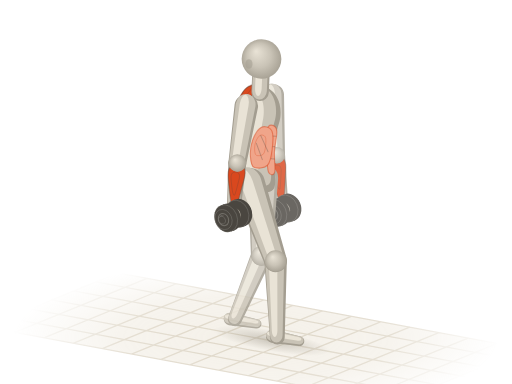
t = 0.00 s
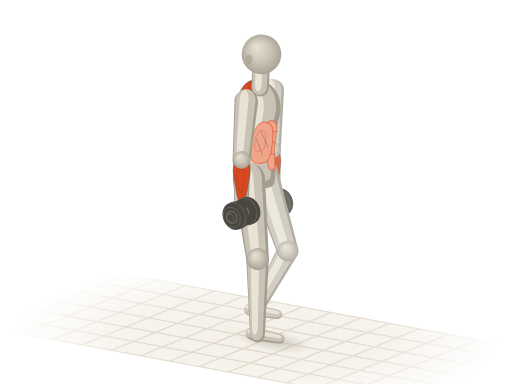
t = 0.38 s
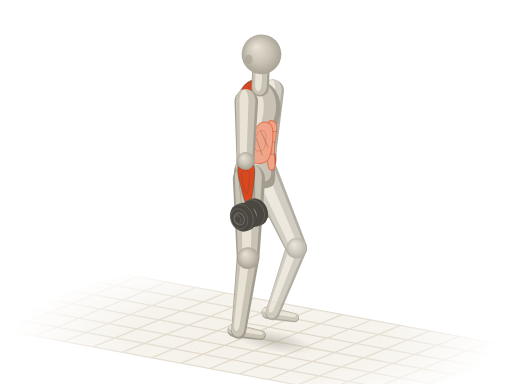
t = 0.72 s
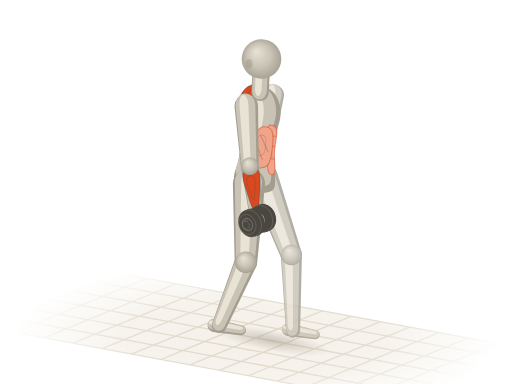
t = 1.10 s
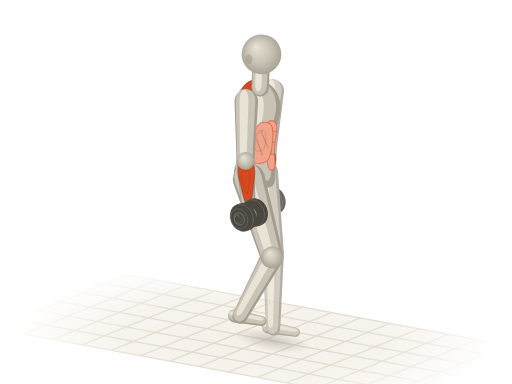
t = 1.48 s
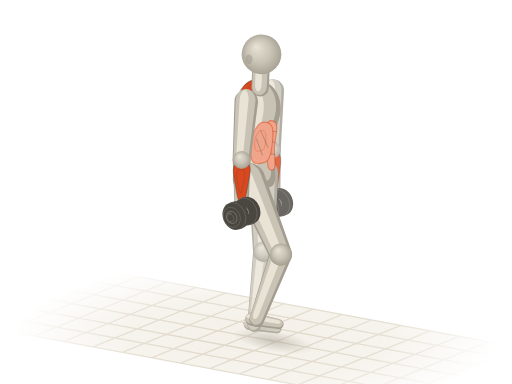
t = 1.82 s

The animated SVG that drew these frames (rendered in a browser with its animation timeline set to each time). Animation: 43 SMIL elements (animate=2,animateTransform=41); one cycle of 2.20 s, repeats indefinitely.

<svg xmlns="http://www.w3.org/2000/svg" viewBox="0 0 400 300"><title>农夫行走 · Farmer Carry</title><defs><radialGradient id="ab-sph" cx=".5" cy=".5" r=".55" fx=".36" fy=".3"><stop offset="0" stop-color="#e9e3d6"/><stop offset=".55" stop-color="#c9c3b6"/><stop offset="1" stop-color="#a39d90"/></radialGradient><path id="abs0" d="M-9.4 1.1C-9.3 5.5 -8.9 11.9 -6.3 14.3C-3.7 16.7 1.4 15.5 6.3 15.4C11.2 15.3 17.8 13.8 23.1 13.8C28.3 13.7 33.2 14.2 37.7 14.9C42.3 15.5 46.5 17.3 50.3 17.6C54.2 17.9 57.6 17.5 60.8 16.5C63.9 15.5 66.9 13.8 69.2 11.6C71.4 9.4 73.5 6 74.4 3.3C75.3 0.6 75.3 -1.7 74.4 -4.4C73.5 -7.1 71.8 -11 69.2 -13.2C66.6 -15.4 62.9 -17.1 58.7 -17.6C54.5 -18.1 48.9 -16.6 44 -15.9C39.1 -15.3 34.2 -13.8 29.3 -13.8C24.5 -13.7 19.2 -14.7 14.7 -15.4C10.1 -16.1 5.8 -18.7 2.1 -18.2C-1.6 -17.6 -5.4 -15.3 -7.3 -12.1C-9.3 -8.9 -9.6 -3.3 -9.4 1.1Z"/><path id="abs4" d="M0 9.2L47 7A7 7 0 0 0 47 -7L0 -9.2A9.2 9.2 0 0 0 0 9.2Z"/><path id="abs5" d="M0 7L43 5.2A5.2 5.2 0 0 0 43 -5.2L0 -7A7 7 0 0 0 0 7Z"/><path id="abs7" d="M0 12.6L63.8 8.8A8.8 8.8 0 0 0 63.8 -8.8L0 -12.6A12.6 12.6 0 0 0 0 12.6Z"/><path id="abs8" d="M0 8.8L59.5 5.8A5.8 5.8 0 0 0 59.5 -5.8L0 -8.8A8.8 8.8 0 0 0 0 8.8Z"/><path id="abs9" d="M0 5.2L21.3 3.8A3.8 3.8 0 0 0 21.3 -3.8L0 -5.2A5.2 5.2 0 0 0 0 5.2Z"/><path id="abs10" d="M0 8.6L47 6.6A6.6 6.6 0 0 0 47 -6.6L0 -8.6A8.6 8.6 0 0 0 0 8.6Z"/><path id="abs11" d="M0 6.6L43.3 4.9A4.9 4.9 0 0 0 43.3 -4.9L0 -6.6A6.6 6.6 0 0 0 0 6.6Z"/><path id="abs13" d="M0 11.8L63.8 8.3A8.3 8.3 0 0 0 63.8 -8.3L0 -11.8A11.8 11.8 0 0 0 0 11.8Z"/><path id="abs14" d="M0 8.3L59.5 5.5A5.5 5.5 0 0 0 59.5 -5.5L0 -8.3A8.3 8.3 0 0 0 0 8.3Z"/><path id="abs15" d="M0 4.9L21.3 3.6A3.6 3.6 0 0 0 21.3 -3.6L0 -4.9A4.9 4.9 0 0 0 0 4.9Z"/><path id="abs16" d="M0 6.8L12.6 6.8A6.8 6.8 0 0 0 12.6 -6.8L0 -6.8A6.8 6.8 0 0 0 0 6.8Z"/><g id="abdb17"><ellipse cx="8.7" cy="-3.6" rx="3.1" ry="2.5" transform="rotate(67.8 8.7 -3.6)" fill="#4a4640"/><path d="M9.9 -0.7L8.8 -0.3L6.5 -6L7.6 -6.4Z" fill="#4a4640"/><ellipse cx="7.6" cy="-3.1" rx="3.1" ry="2.5" transform="rotate(67.8 7.6 -3.1)" fill="#4a4640" stroke="#fffdf8" stroke-opacity=".14" stroke-width=".7"/><ellipse cx="7.6" cy="-3.1" rx="8.1" ry="6.5" transform="rotate(67.8 7.6 -3.1)" fill="#4a4640"/><path d="M10.7 4.4L8.7 5.2L2.6 -9.8L4.5 -10.7Z" fill="#4a4640"/><ellipse cx="5.7" cy="-2.3" rx="8.1" ry="6.5" transform="rotate(67.8 5.7 -2.3)" fill="#4a4640" stroke="#fffdf8" stroke-opacity=".14" stroke-width=".7"/><ellipse cx="5.7" cy="-2.3" rx="4.9" ry="3.9" transform="rotate(67.8 5.7 -2.3)" fill="none" stroke="#fffdf8" stroke-opacity=".22" stroke-width=".8"/><ellipse cx="4.9" cy="-3.8" rx="2.3" ry="1.8" transform="rotate(67.8 4.9 -3.8)" fill="#fffdf8" fill-opacity=".16"/><ellipse cx="5.7" cy="-2.3" rx="11" ry="8.8" transform="rotate(67.8 5.7 -2.3)" fill="#4a4640"/><path d="M9.8 7.9L7.2 8.9L-1.1 -11.4L1.5 -12.5Z" fill="#4a4640"/><ellipse cx="3.1" cy="-1.3" rx="11" ry="8.8" transform="rotate(67.8 3.1 -1.3)" fill="#4a4640" stroke="#fffdf8" stroke-opacity=".14" stroke-width=".7"/><path d="M2.9 -3.5L-4.5 -0.5A2.2 2.2 0 0 0 -2.9 3.5L4.5 0.5A2.2 2.2 0 0 0 2.9 -3.5Z" fill="#4a4640"/><path d="M3.1 -2.9L-4.3 0.1A0.8 0.8 0 0 0 -3.7 1.5L3.6 -1.5A0.8 0.8 0 0 0 3.1 -2.9Z" fill="#fffdf8" fill-opacity=".22"/></g><g id="abdb18"><ellipse cx="-3.1" cy="1.3" rx="11" ry="8.8" transform="rotate(67.8 -3.1 1.3)" fill="#4a4640"/><path d="M1.1 11.4L-1.5 12.5L-9.8 -7.9L-7.2 -8.9Z" fill="#4a4640"/><ellipse cx="-5.7" cy="2.3" rx="11" ry="8.8" transform="rotate(67.8 -5.7 2.3)" fill="#4a4640" stroke="#fffdf8" stroke-opacity=".14" stroke-width=".7"/><ellipse cx="-5.7" cy="2.3" rx="8.1" ry="6.5" transform="rotate(67.8 -5.7 2.3)" fill="#4a4640"/><path d="M-2.6 9.8L-4.5 10.7L-10.7 -4.4L-8.7 -5.2Z" fill="#4a4640"/><ellipse cx="-7.6" cy="3.1" rx="8.1" ry="6.5" transform="rotate(67.8 -7.6 3.1)" fill="#4a4640" stroke="#fffdf8" stroke-opacity=".14" stroke-width=".7"/><ellipse cx="-7.6" cy="3.1" rx="4.9" ry="3.9" transform="rotate(67.8 -7.6 3.1)" fill="none" stroke="#fffdf8" stroke-opacity=".22" stroke-width=".8"/><ellipse cx="-8.4" cy="1.7" rx="2.3" ry="1.8" transform="rotate(67.8 -8.4 1.7)" fill="#fffdf8" fill-opacity=".16"/><ellipse cx="-7.6" cy="3.1" rx="3.1" ry="2.5" transform="rotate(67.8 -7.6 3.1)" fill="#4a4640"/><path d="M-6.5 6L-7.6 6.4L-9.9 0.7L-8.8 0.3Z" fill="#4a4640"/><ellipse cx="-8.7" cy="3.6" rx="3.1" ry="2.5" transform="rotate(67.8 -8.7 3.6)" fill="#4a4640" stroke="#fffdf8" stroke-opacity=".14" stroke-width=".7"/></g><radialGradient id="ab-fade" gradientUnits="userSpaceOnUse" cx="200" cy="264" r="190" gradientTransform="translate(200 264) scale(1 .32) translate(-200 -264)"><stop offset="0" stop-color="#fff"/><stop offset=".55" stop-color="#fff" stop-opacity=".75"/><stop offset="1" stop-color="#fff" stop-opacity="0"/></radialGradient><mask id="ab-gm" maskUnits="userSpaceOnUse" x="0" y="0" width="400" height="300"><rect width="400" height="300" fill="url(#ab-fade)"/></mask><radialGradient id="ab-shd"><stop offset="0" stop-color="#a39d90" stop-opacity=".5"/><stop offset=".55" stop-color="#a39d90" stop-opacity=".22"/><stop offset="1" stop-color="#a39d90" stop-opacity="0"/></radialGradient></defs><g mask="url(#ab-gm)"><path d="M92.1 213.2L411.3 272.6L307.9 314.8L-11.3 255.4Z" fill="#efeadf" fill-opacity=".7"/><g><animateTransform attributeName="transform" type="translate" values="0 0;-91.2 -17" dur="2.2s" repeatCount="indefinite"/><path d="M92.1 213.2L-11.3 255.4M114.9 217.5L11.5 259.7M137.7 221.7L34.3 263.9M160.5 225.9L57.1 268.2M183.3 230.2L79.9 272.4M206.1 234.4L102.7 276.6M228.9 238.6L125.5 280.9M251.7 242.9L148.3 285.1M274.5 247.1L171.1 289.4M297.3 251.4L193.9 293.6M320.1 255.6L216.7 297.8M342.9 259.8L239.5 302.1M365.7 264.1L262.3 306.3M388.5 268.3L285.1 310.5M411.3 272.6L307.9 314.8M434.1 276.8L330.7 319M456.9 281L353.5 323.3M479.7 285.3L376.3 327.5M502.5 289.5L399.1 331.7M92.1 213.2L502.5 289.5M74.9 220.3L485.2 296.5M57.6 227.3L468 303.6M40.4 234.3L450.8 310.6M23.2 241.4L433.6 317.7M6 248.4L416.3 324.7M-11.3 255.4L399.1 331.7" fill="none" stroke="#ddd5c5" stroke-width="1"/></g></g><g transform="rotate(10.5)"><ellipse fill="url(#ab-shd)" cx="257.4" cy="223" rx="46.8" ry="8.4"><animate attributeName="cx" values="257.4;257.7;257.8;257.7;262.5;258.8;257;257.1;257.4;257.7;257.8;257.7;262.5;258.8;257;257.1;257.4" dur="2.2s" repeatCount="indefinite"/><animate attributeName="rx" values="46.8;41;35.1;29.3;28.7;31;35.1;41;46.8;41;35.1;29.3;28.7;31;35.1;41;46.8" dur="2.2s" repeatCount="indefinite"/></ellipse></g><g opacity=".82"><g transform="translate(216.1 121.2) rotate(84.1) scale(1 1)"><animateTransform attributeName="transform" type="translate" values="216.1 121.2;214.9 119.7;213.7 118.2;212.4 116.6;211.2 115;210 116;208.8 117;207.6 117.9;206.4 118.8;207.6 117.9;208.8 117;210 116;211.2 115;212.4 116.6;213.7 118.2;214.9 119.7;216.1 121.2" dur="2.2s" repeatCount="indefinite"/><animateTransform attributeName="transform" type="rotate" values="84.1;85.5;87;88.5;90;91.5;93;94.5;96.1;94.5;93;91.5;90;88.5;87;85.5;84.1" additive="sum" dur="2.2s" repeatCount="indefinite"/><animateTransform attributeName="transform" type="scale" values="1 1;1 1;0.99 1;0.99 1;0.98 1;0.98 1;0.98 1;0.97 1;0.97 1;0.97 1;0.98 1;0.98 1;0.98 1;0.99 1;0.99 1;1 1;1 1" additive="sum" dur="2.2s" repeatCount="indefinite"/><use href="#abs11" fill="#a39d90"/><use href="#abs11" fill="#c9c3b6" transform="matrix(0.98 0 0 0.84 -0.4 0.4)"/><use href="#abs11" fill="#e9e3d6" transform="matrix(0.9 0 0 0.38 -0.1 1.1)"/><path id="abm12" d="M1.7 -3.6C2.7 -5.2 4.8 -6.1 7.8 -6.3C10.8 -6.5 15.2 -5.4 19.5 -4.8C23.8 -4.1 30.5 -3.1 33.8 -2.4C37 -1.7 39 -1.4 39 -0.6C39 0.1 37 1.2 33.8 2.1C30.5 3 23.8 4.1 19.5 4.8C15.2 5.4 10.8 6.4 7.8 6.1C4.8 5.9 2.7 4.9 1.7 3.3C0.7 1.6 0.7 -2 1.7 -3.6Z" fill="#d9481f" stroke="#4a4640" stroke-opacity=".38" stroke-width=".9" stroke-linejoin="round"/><use href="#abm12" fill="#fffdf8" fill-opacity=".3" stroke="none" transform="matrix(0.5 0 0 0.5 7.3 0.8)"/></g><g transform="translate(220.6 164.3)"><animateTransform attributeName="transform" type="translate" values="220.6 164.3;218.3 162.7;215.9 161.1;213.6 159.5;211.2 157.7;208.9 158.5;206.6 159.2;204.2 159.8;201.9 160.4;204.2 159.8;206.6 159.2;208.9 158.5;211.2 157.7;213.6 159.5;215.9 161.1;218.3 162.7;220.6 164.3" dur="2.2s" repeatCount="indefinite"/><use href="#abdb17"/><circle r="6" fill="url(#ab-sph)"/><use href="#abdb18"/></g><g transform="translate(213.3 74.2) rotate(86.6) scale(1 1)"><animateTransform attributeName="transform" type="translate" values="213.3 74.2;213.3 72.9;213.3 71.6;213.3 70.3;213.3 69;213.3 70.3;213.3 71.6;213.3 72.9;213.3 74.2;213.3 72.9;213.3 71.6;213.3 70.3;213.3 69;213.3 70.3;213.3 71.6;213.3 72.9;213.3 74.2" dur="2.2s" repeatCount="indefinite"/><animateTransform attributeName="transform" type="rotate" values="86.6;88.1;89.6;91.1;92.6;94.2;95.7;97.3;98.9;97.3;95.7;94.2;92.6;91.1;89.6;88.1;86.6" additive="sum" dur="2.2s" repeatCount="indefinite"/><animateTransform attributeName="transform" type="scale" values="1 1;1 1;0.99 1;0.99 1;0.98 1;0.98 1;0.97 1;0.96 1;0.96 1;0.96 1;0.97 1;0.98 1;0.98 1;0.99 1;0.99 1;1 1;1 1" additive="sum" dur="2.2s" repeatCount="indefinite"/><use href="#abs10" fill="#a39d90"/><use href="#abs10" fill="#c9c3b6" transform="matrix(0.98 0 0 0.84 -0.6 0.6)"/><use href="#abs10" fill="#e9e3d6" transform="matrix(0.9 0 0 0.38 -0.6 1.6)"/></g><g transform="translate(216.1 121.2)"><animateTransform attributeName="transform" type="translate" values="216.1 121.2;214.9 119.7;213.7 118.2;212.4 116.6;211.2 115;210 116;208.8 117;207.6 117.9;206.4 118.8;207.6 117.9;208.8 117;210 116;211.2 115;212.4 116.6;213.7 118.2;214.9 119.7;216.1 121.2" dur="2.2s" repeatCount="indefinite"/><circle r="6.4" fill="url(#ab-sph)"/></g><g transform="translate(179.7 249.2) rotate(10.5)"><animateTransform attributeName="transform" type="translate" values="179.7 249.2;185.7 247.7;191.6 245;197.2 240.8;202.5 235.4;207.7 242.8;213.4 249;219.3 254;225.3 257.6;219.8 257.5;214.1 256.8;208.3 255.4;202.5 253.4;196.7 253.2;190.9 252.5;185.2 251.1;179.7 249.2" dur="2.2s" repeatCount="indefinite"/><animateTransform attributeName="transform" type="rotate" values="10.5;10.5;10.5;10.5;10.5;10.5;10.5;10.5;10.5;10.5;10.5;10.5;10.5;10.5;10.5;10.5;10.5" additive="sum" dur="2.2s" repeatCount="indefinite"/><use href="#abs15" fill="#a39d90"/><use href="#abs15" fill="#c9c3b6" transform="matrix(0.98 0 0 0.84 -0.2 -0.5)"/><use href="#abs15" fill="#e9e3d6" transform="matrix(0.9 0 0 0.38 -0.1 -1.5)"/></g><g transform="translate(204.4 199.8) rotate(112.8) scale(0.91 1)"><animateTransform attributeName="transform" type="translate" values="204.4 199.8;212 199.5;219.5 198;226.7 195.2;233.5 191.1;232 193.2;230.6 195.1;229.1 197;227.6 198.9;222.6 198.9;217.4 198.2;212.2 196.9;206.8 195;206.2 196.2;205.6 197.4;205 198.6;204.4 199.8" dur="2.2s" repeatCount="indefinite"/><animateTransform attributeName="transform" type="rotate" values="112.8;114.9;117;119.1;121.3;112.3;104;96.1;88.7;89.2;89.7;90.2;90.7;95.9;101.3;106.9;112.8" additive="sum" dur="2.2s" repeatCount="indefinite"/><animateTransform attributeName="transform" type="scale" values="0.91 1;0.91 1;0.9 1;0.89 1;0.88 1;0.91 1;0.95 1;0.97 1;1 1;1 1;1 1;1 1;0.99 1;0.98 1;0.96 1;0.93 1;0.91 1" additive="sum" dur="2.2s" repeatCount="indefinite"/><use href="#abs14" fill="#a39d90"/><use href="#abs14" fill="#c9c3b6" transform="matrix(0.98 0 0 0.84 -0.2 0.7)"/><use href="#abs14" fill="#e9e3d6" transform="matrix(0.9 0 0 0.38 0.7 2)"/></g><g transform="translate(205.5 139.1) rotate(91.1) scale(0.95 1)"><animateTransform attributeName="transform" type="translate" values="205.5 139.1;205.5 137.8;205.5 136.4;205.5 135.1;205.5 133.8;205.5 135.1;205.5 136.4;205.5 137.8;205.5 139.1;205.5 137.8;205.5 136.4;205.5 135.1;205.5 133.8;205.5 135.1;205.5 136.4;205.5 137.8;205.5 139.1" dur="2.2s" repeatCount="indefinite"/><animateTransform attributeName="transform" type="rotate" values="91.1;84;77.3;70.6;64;65.5;66.9;68.3;69.8;74.4;79.1;83.9;88.8;89.4;89.9;90.5;91.1" additive="sum" dur="2.2s" repeatCount="indefinite"/><animateTransform attributeName="transform" type="scale" values="0.95 1;0.97 1;0.99 1;1 1;1 1;1 1;1 1;1 1;1 1;0.99 1;0.99 1;0.97 1;0.96 1;0.96 1;0.96 1;0.95 1;0.95 1" additive="sum" dur="2.2s" repeatCount="indefinite"/><use href="#abs13" fill="#a39d90"/><use href="#abs13" fill="#c9c3b6" transform="matrix(0.98 0 0 0.84 -0.9 0.4)"/><use href="#abs13" fill="#e9e3d6" transform="matrix(0.9 0 0 0.38 -1.1 1.2)"/></g><g transform="translate(204.4 199.8)"><animateTransform attributeName="transform" type="translate" values="204.4 199.8;212 199.5;219.5 198;226.7 195.2;233.5 191.1;232 193.2;230.6 195.1;229.1 197;227.6 198.9;222.6 198.9;217.4 198.2;212.2 196.9;206.8 195;206.2 196.2;205.6 197.4;205 198.6;204.4 199.8" dur="2.2s" repeatCount="indefinite"/><circle r="7.9" fill="url(#ab-sph)"/></g></g><g transform="translate(200 141.3) rotate(-87.4) scale(1 0.95)"><animateTransform attributeName="transform" type="translate" values="200 141.3;200 140;200 138.7;200 137.4;200 136.1;200 137.4;200 138.7;200 140;200 141.3;200 140;200 138.7;200 137.4;200 136.1;200 137.4;200 138.7;200 140;200 141.3" dur="2.2s" repeatCount="indefinite"/><animateTransform attributeName="transform" type="rotate" values="-87.4;-87.4;-87.4;-87.4;-87.4;-87.4;-87.4;-87.4;-87.4;-87.4;-87.4;-87.4;-87.4;-87.4;-87.4;-87.4;-87.4" additive="sum" dur="2.2s" repeatCount="indefinite"/><animateTransform attributeName="transform" type="scale" values="1 0.95;1 0.95;1 0.95;1 0.95;1 0.95;1 0.95;1 0.95;1 0.95;1 0.95;1 0.95;1 0.95;1 0.95;1 0.95;1 0.95;1 0.95;1 0.95;1 0.95" additive="sum" dur="2.2s" repeatCount="indefinite"/><use href="#abs0" fill="#a39d90"/><use href="#abs0" fill="#c9c3b6" transform="matrix(0.94 0 0 0.86 4.2 -1.3)"/><use href="#abs0" fill="#e9e3d6" transform="matrix(0.72 0 0 0.42 15 -3.6)"/><path id="abm1" d="M7.3 9.9C4.7 11.1 4.7 14.3 7.3 15C10 15.7 17.6 14 23.1 14.1C28.5 14.1 36.3 15.8 39.8 15.2C43.3 14.6 44 11.8 44 10.5C44 9.1 43.3 7.6 39.8 7.2C36.3 6.7 28.5 7.2 23.1 7.7C17.6 8.2 10 8.7 7.3 9.9Z" fill="#f0a58a" stroke="#d9481f" stroke-opacity=".5" stroke-width=".9" stroke-linejoin="round"/><use href="#abm1" fill="#fffdf8" fill-opacity=".3" stroke="none" transform="matrix(0.5 0 0 0.5 15 4.6)"/><path d="M17.8 8.3C17.8 9.3 17.8 13.3 17.8 14.3" fill="none" stroke="#4a4640" stroke-opacity=".3" stroke-width=".8" stroke-linecap="round"/><path d="M27.3 7.9C27.3 9 27.3 13.2 27.3 14.3" fill="none" stroke="#4a4640" stroke-opacity=".3" stroke-width=".8" stroke-linecap="round"/><path d="M35.6 7.7C35.6 8.9 35.6 13.7 35.6 14.9" fill="none" stroke="#4a4640" stroke-opacity=".3" stroke-width=".8" stroke-linecap="round"/><path id="abm2" d="M10.5 -2.2C9.4 0.2 10.1 6.4 12.6 8.8C15 11.2 20.6 11.7 25.2 12.1C29.7 12.5 37 12.7 39.8 11C42.6 9.4 43.3 4.8 41.9 2.2C40.5 -0.4 35.3 -3.1 31.4 -4.4C27.6 -5.7 22.4 -5.9 18.9 -5.5C15.4 -5.1 11.5 -4.6 10.5 -2.2Z" fill="#f0a58a" stroke="#d9481f" stroke-opacity=".5" stroke-width=".9" stroke-linejoin="round"/><use href="#abm2" fill="#fffdf8" fill-opacity=".3" stroke="none" transform="matrix(0.5 0 0 0.5 14.7 0.5)"/><path d="M16.8 4.4C18.9 3.5 27.3 -0.2 29.3 -1.1" fill="none" stroke="#4a4640" stroke-opacity=".3" stroke-width=".8" stroke-linecap="round"/><path d="M23.1 8.8C25.2 7.7 33.5 3.3 35.6 2.2" fill="none" stroke="#4a4640" stroke-opacity=".3" stroke-width=".8" stroke-linecap="round"/><path id="abm3" d="M75.5 -2.2C76.2 -3.1 74.8 -7.7 73.4 -9.9C72 -12.1 69.4 -14.2 67.1 -15.4C64.8 -16.6 60.4 -18 59.7 -17C59 -16.1 61.3 -12 62.9 -9.9C64.5 -7.8 67.1 -5.7 69.2 -4.4C71.3 -3.1 74.8 -1.3 75.5 -2.2Z" fill="#d9481f" stroke="#4a4640" stroke-opacity=".38" stroke-width=".9" stroke-linejoin="round"/><use href="#abm3" fill="#fffdf8" fill-opacity=".3" stroke="none" transform="matrix(0.5 0 0 0.5 35.8 -5.9)"/></g><g transform="translate(203.2 72.2) rotate(-87.4)"><animateTransform attributeName="transform" type="translate" values="203.2 72.2;203.2 70.9;203.2 69.6;203.2 68.3;203.2 66.9;203.2 68.3;203.2 69.6;203.2 70.9;203.2 72.2;203.2 70.9;203.2 69.6;203.2 68.3;203.2 66.9;203.2 68.3;203.2 69.6;203.2 70.9;203.2 72.2" dur="2.2s" repeatCount="indefinite"/><animateTransform attributeName="transform" type="rotate" values="-87.4;-87.4;-87.4;-87.4;-87.4;-87.4;-87.4;-87.4;-87.4;-87.4;-87.4;-87.4;-87.4;-87.4;-87.4;-87.4;-87.4" additive="sum" dur="2.2s" repeatCount="indefinite"/><use href="#abs16" fill="#a39d90"/><use href="#abs16" fill="#c9c3b6" transform="matrix(0.98 0 0 0.84 1.1 -0.5)"/><use href="#abs16" fill="#e9e3d6" transform="matrix(0.9 0 0 0.38 3.2 -1.5)"/></g><g transform="translate(213 262.7) rotate(10.5)"><animateTransform attributeName="transform" type="translate" values="213 262.7;207.5 262.6;201.8 261.8;196 260.4;190.2 258.4;184.4 258.3;178.6 257.5;172.9 256.1;167.4 254.2;173.4 252.8;179.3 250;184.9 245.9;190.2 240.5;195.4 247.8;201.1 254;207 259;213 262.7" dur="2.2s" repeatCount="indefinite"/><animateTransform attributeName="transform" type="rotate" values="10.5;10.5;10.5;10.5;10.5;10.5;10.5;10.5;10.5;10.5;10.5;10.5;10.5;10.5;10.5;10.5;10.5" additive="sum" dur="2.2s" repeatCount="indefinite"/><use href="#abs9" fill="#a39d90"/><use href="#abs9" fill="#c9c3b6" transform="matrix(0.98 0 0 0.84 -0.2 -0.6)"/><use href="#abs9" fill="#e9e3d6" transform="matrix(0.9 0 0 0.38 -0.1 -1.6)"/></g><g transform="translate(204.3 46.1)"><animateTransform attributeName="transform" type="translate" values="204.3 46.1;204.3 44.7;204.3 43.4;204.3 42.1;204.3 40.8;204.3 42.1;204.3 43.4;204.3 44.7;204.3 46.1;204.3 44.7;204.3 43.4;204.3 42.1;204.3 40.8;204.3 42.1;204.3 43.4;204.3 44.7;204.3 46.1" dur="2.2s" repeatCount="indefinite"/><circle r="15.5" fill="url(#ab-sph)"/><ellipse cx="-9.8" cy="3.9" rx="2.8" ry="3.8" fill="#a39d90" fill-opacity=".55"/></g><g transform="translate(215.3 203.9) rotate(88.7) scale(1 1)"><animateTransform attributeName="transform" type="translate" values="215.3 203.9;210.3 203.9;205.1 203.2;199.9 201.9;194.5 200;193.9 201.2;193.3 202.4;192.7 203.6;192.1 204.8;199.7 204.6;207.2 203;214.4 200.2;221.2 196.2;219.7 198.2;218.3 200.2;216.8 202.1;215.3 203.9" dur="2.2s" repeatCount="indefinite"/><animateTransform attributeName="transform" type="rotate" values="88.7;89.2;89.7;90.2;90.7;95.9;101.3;106.9;112.8;114.9;117;119.1;121.3;112.3;104;96.1;88.7" additive="sum" dur="2.2s" repeatCount="indefinite"/><animateTransform attributeName="transform" type="scale" values="1 1;1 1;1 1;1 1;0.99 1;0.98 1;0.96 1;0.93 1;0.91 1;0.91 1;0.9 1;0.89 1;0.88 1;0.91 1;0.95 1;0.97 1;1 1" additive="sum" dur="2.2s" repeatCount="indefinite"/><use href="#abs8" fill="#a39d90"/><use href="#abs8" fill="#c9c3b6" transform="matrix(0.98 0 0 0.84 -0.3 0.7)"/><use href="#abs8" fill="#e9e3d6" transform="matrix(0.9 0 0 0.38 0.5 2)"/></g><g transform="translate(194.5 143.6) rotate(70.9) scale(1 1)"><animateTransform attributeName="transform" type="translate" values="194.5 143.6;194.5 142.3;194.5 141;194.5 139.6;194.5 138.3;194.5 139.6;194.5 141;194.5 142.3;194.5 143.6;194.5 142.3;194.5 141;194.5 139.6;194.5 138.3;194.5 139.6;194.5 141;194.5 142.3;194.5 143.6" dur="2.2s" repeatCount="indefinite"/><animateTransform attributeName="transform" type="rotate" values="70.9;75.6;80.3;85;89.9;90.5;91.1;91.7;92.2;85.2;78.4;71.8;65.2;66.7;68.1;69.5;70.9" additive="sum" dur="2.2s" repeatCount="indefinite"/><animateTransform attributeName="transform" type="scale" values="1 1;1 1;0.99 1;0.98 1;0.97 1;0.97 1;0.96 1;0.96 1;0.96 1;0.98 1;0.99 1;1 1;1 1;1 1;1 1;1 1;1 1" additive="sum" dur="2.2s" repeatCount="indefinite"/><use href="#abs7" fill="#a39d90"/><use href="#abs7" fill="#c9c3b6" transform="matrix(0.98 0 0 0.84 -1 0.5)"/><use href="#abs7" fill="#e9e3d6" transform="matrix(0.9 0 0 0.38 -1.3 1.3)"/></g><g transform="translate(215.3 203.9)"><animateTransform attributeName="transform" type="translate" values="215.3 203.9;210.3 203.9;205.1 203.2;199.9 201.9;194.5 200;193.9 201.2;193.3 202.4;192.7 203.6;192.1 204.8;199.7 204.6;207.2 203;214.4 200.2;221.2 196.2;219.7 198.2;218.3 200.2;216.8 202.1;215.3 203.9" dur="2.2s" repeatCount="indefinite"/><circle r="8.4" fill="url(#ab-sph)"/></g><g transform="translate(185.4 127.3) rotate(94.4) scale(0.96 1)"><animateTransform attributeName="transform" type="translate" values="185.4 127.3;186.6 126.4;187.9 125.5;189.1 124.6;190.3 123.6;191.5 125.2;192.8 126.7;194 128.3;195.2 129.7;194 128.3;192.8 126.7;191.5 125.2;190.3 123.6;189.1 124.6;187.9 125.5;186.6 126.4;185.4 127.3" dur="2.2s" repeatCount="indefinite"/><animateTransform attributeName="transform" type="rotate" values="94.4;92.9;91.3;89.8;88.3;86.8;85.3;83.8;82.4;83.8;85.3;86.8;88.3;89.8;91.3;92.9;94.4" additive="sum" dur="2.2s" repeatCount="indefinite"/><animateTransform attributeName="transform" type="scale" values="0.96 1;0.97 1;0.97 1;0.98 1;0.98 1;0.99 1;0.99 1;1 1;1 1;1 1;0.99 1;0.99 1;0.98 1;0.98 1;0.97 1;0.97 1;0.96 1" additive="sum" dur="2.2s" repeatCount="indefinite"/><use href="#abs5" fill="#a39d90"/><use href="#abs5" fill="#c9c3b6" transform="matrix(0.98 0 0 0.84 -0.5 0.4)"/><use href="#abs5" fill="#e9e3d6" transform="matrix(0.9 0 0 0.38 -0.3 1.2)"/><path id="abm6" d="M1.7 -3.8C2.7 -5.5 4.8 -6.5 7.7 -6.7C10.7 -6.9 15 -5.8 19.3 -5.1C23.6 -4.4 30.3 -3.3 33.5 -2.5C36.7 -1.8 38.7 -1.4 38.7 -0.6C38.7 0.1 36.7 1.3 33.5 2.2C30.3 3.2 23.6 4.4 19.3 5.1C15 5.8 10.7 6.8 7.7 6.5C4.8 6.3 2.7 5.2 1.7 3.5C0.7 1.7 0.7 -2.1 1.7 -3.8Z" fill="#d9481f" stroke="#4a4640" stroke-opacity=".38" stroke-width=".9" stroke-linejoin="round"/><use href="#abm6" fill="#fffdf8" fill-opacity=".3" stroke="none" transform="matrix(0.5 0 0 0.5 7.1 0.8)"/></g><g transform="translate(182.2 168.4)"><animateTransform attributeName="transform" type="translate" values="182.2 168.4;184.6 167.9;186.9 167.2;189.2 166.5;191.6 165.7;193.9 167.5;196.2 169.2;198.6 170.8;200.9 172.3;198.6 170.8;196.2 169.2;193.9 167.5;191.6 165.7;189.2 166.5;186.9 167.2;184.6 167.9;182.2 168.4" dur="2.2s" repeatCount="indefinite"/><use href="#abdb17"/><circle r="6" fill="url(#ab-sph)"/><use href="#abdb18"/></g><g transform="translate(192.4 82.8) rotate(98.9) scale(0.96 1)"><animateTransform attributeName="transform" type="translate" values="192.4 82.8;192.4 81.5;192.4 80.1;192.4 78.8;192.4 77.5;192.4 78.8;192.4 80.1;192.4 81.5;192.4 82.8;192.4 81.5;192.4 80.1;192.4 78.8;192.4 77.5;192.4 78.8;192.4 80.1;192.4 81.5;192.4 82.8" dur="2.2s" repeatCount="indefinite"/><animateTransform attributeName="transform" type="rotate" values="98.9;97.3;95.7;94.2;92.6;91.1;89.6;88.1;86.6;88.1;89.6;91.1;92.6;94.2;95.7;97.3;98.9" additive="sum" dur="2.2s" repeatCount="indefinite"/><animateTransform attributeName="transform" type="scale" values="0.96 1;0.96 1;0.97 1;0.98 1;0.98 1;0.99 1;0.99 1;1 1;1 1;1 1;0.99 1;0.99 1;0.98 1;0.98 1;0.97 1;0.96 1;0.96 1" additive="sum" dur="2.2s" repeatCount="indefinite"/><use href="#abs4" fill="#a39d90"/><use href="#abs4" fill="#c9c3b6" transform="matrix(0.98 0 0 0.84 -0.7 0.6)"/><use href="#abs4" fill="#e9e3d6" transform="matrix(0.9 0 0 0.38 -0.7 1.8)"/></g><g transform="translate(185.4 127.3)"><animateTransform attributeName="transform" type="translate" values="185.4 127.3;186.6 126.4;187.9 125.5;189.1 124.6;190.3 123.6;191.5 125.2;192.8 126.7;194 128.3;195.2 129.7;194 128.3;192.8 126.7;191.5 125.2;190.3 123.6;189.1 124.6;187.9 125.5;186.6 126.4;185.4 127.3" dur="2.2s" repeatCount="indefinite"/><circle r="6.8" fill="url(#ab-sph)"/></g></svg>
